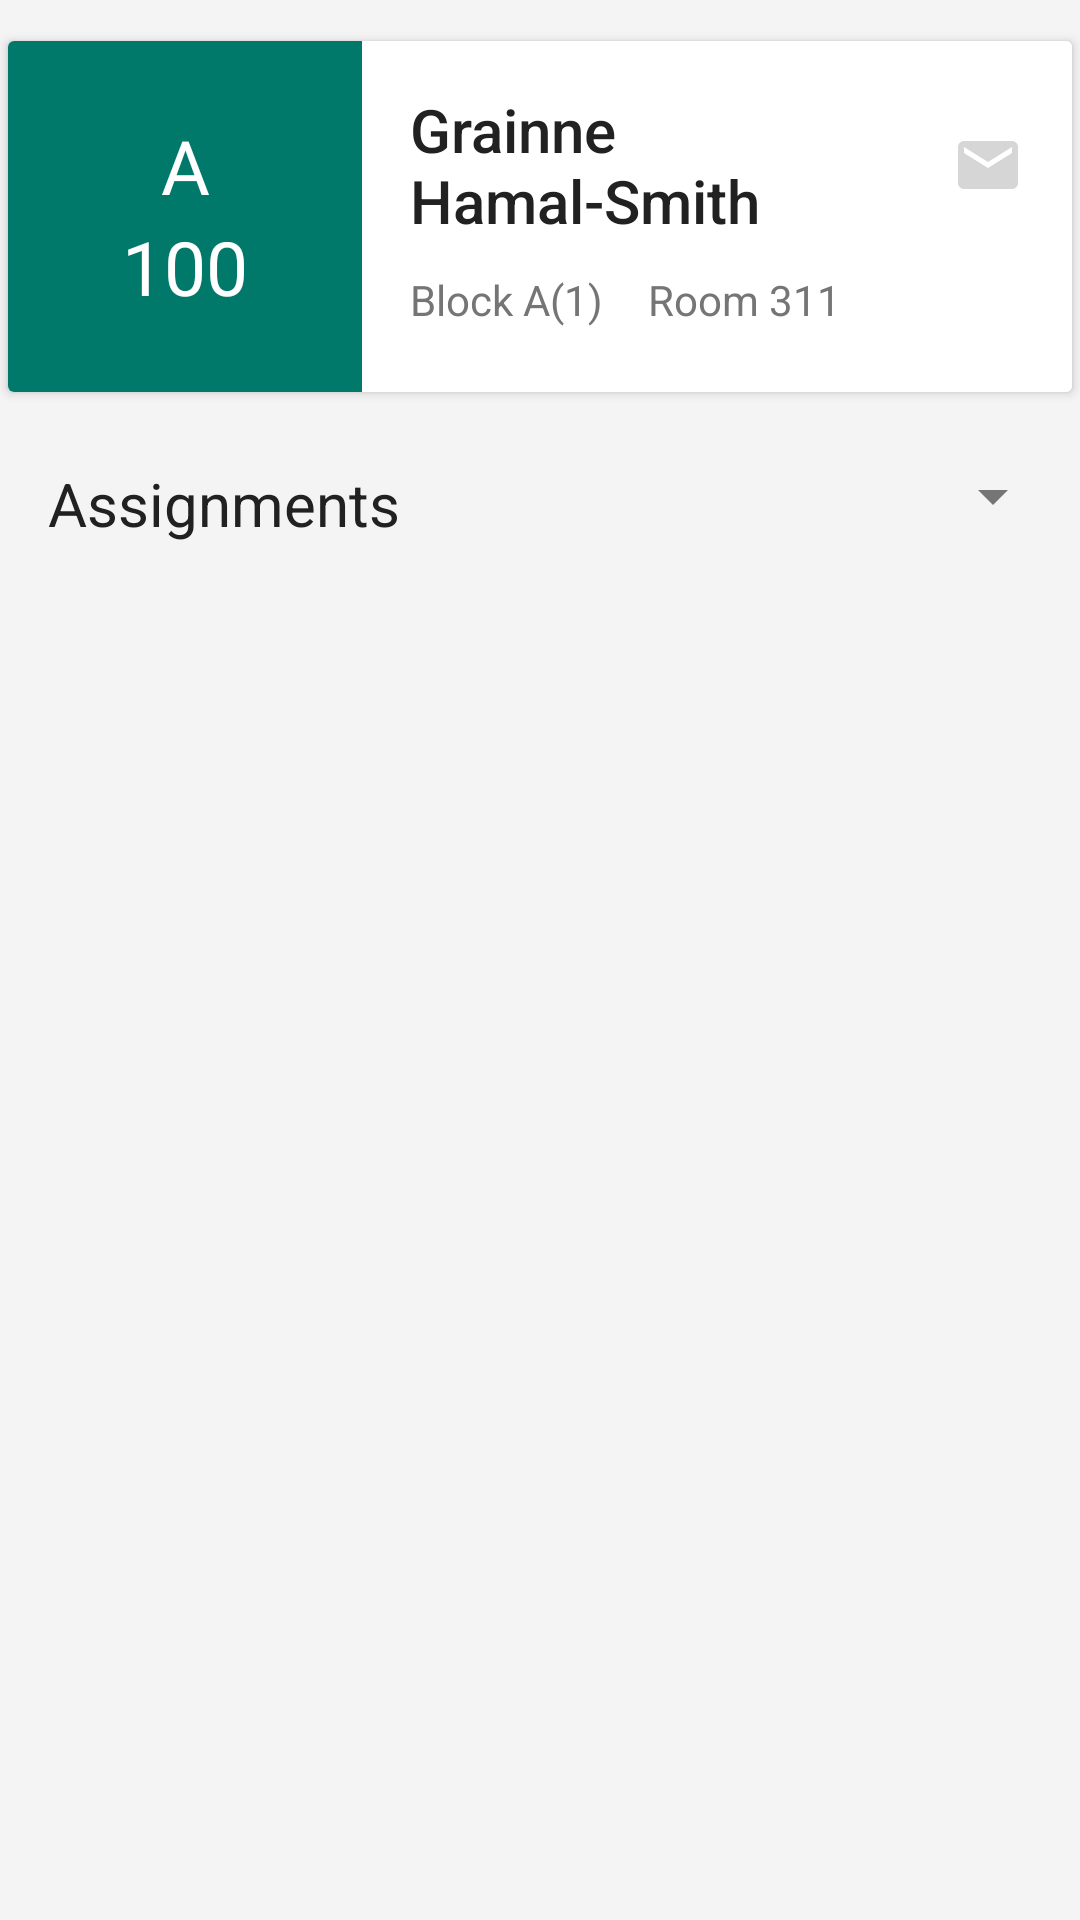

Produce the Android XML layout that renders to this screen, including the resource entries it uses.
<!-- AndroidManifest.xml: application theme ThemeLight.Cyan.500 -->
<!-- res/layout/course_detail_header.xml -->
<?xml version="1.0" encoding="utf-8"?>
<RelativeLayout xmlns:android="http://schemas.android.com/apk/res/android"
    xmlns:app="http://schemas.android.com/apk/res-auto"
    xmlns:tools="http://schemas.android.com/tools"
    android:layout_width="match_parent"
    android:layout_height="wrap_content"
    android:layout_marginEnd="10dp"
    android:layout_marginStart="10dp">

    <androidx.cardview.widget.CardView
        android:id="@+id/heading_card"
        android:layout_width="match_parent"
        android:layout_height="wrap_content"
        android:layout_marginTop="10dp"
        android:visibility="visible"
        app:cardUseCompatPadding="true">

        <RelativeLayout
            android:id="@+id/detail_header_background"
            android:layout_width="match_parent"
            android:layout_height="wrap_content"
            android:background="?attr/card_background">

            <LinearLayout
                android:layout_width="match_parent"
                android:layout_height="wrap_content"
                android:orientation="horizontal">

                <RelativeLayout
                    android:id="@+id/detail_header_grade_background"
                    android:layout_width="0dp"
                    android:layout_height="match_parent"
                    android:layout_weight="1"
                    android:background="@color/A_score_green"
                    android:gravity="center">

                    <TextView
                        android:id="@+id/detail_letter_grade_tv"
                        style="@style/NumberViewStyle"
                        android:layout_width="match_parent"
                        android:layout_height="wrap_content"
                        android:text="A"
                        android:textAlignment="center"
                        android:textColor="@color/white"
                        android:textSize="25sp" />

                    <TextView
                        android:id="@+id/detail_percentage_grade_tv"
                        style="@style/NumberViewStyle"
                        android:layout_width="match_parent"
                        android:layout_height="wrap_content"
                        android:layout_below="@id/detail_letter_grade_tv"
                        android:text="100"
                        android:textAlignment="center"
                        android:textColor="@color/white"
                        android:textSize="25sp" />

                </RelativeLayout>

                <RelativeLayout
                    android:id="@+id/detail_header_profile_outer_view"
                    android:layout_width="0dp"
                    android:layout_height="match_parent"
                    android:layout_weight="2"
                    android:padding="16dp">

                    <RelativeLayout
                        android:id="@+id/detail_header_profile_inner_view"
                        android:layout_width="wrap_content"
                        android:layout_height="wrap_content">

                        <RelativeLayout
                            android:id="@+id/detail_header_profile_inner_upper_view"
                            android:layout_width="match_parent"
                            android:layout_height="wrap_content">

                            <ImageView
                                android:id="@+id/detail_header_email_image"
                                android:layout_width="wrap_content"
                                android:layout_height="wrap_content"
                                android:layout_alignParentEnd="true"
                                android:layout_centerVertical="true"
                                android:background="?selectableItemBackgroundBorderless"
                                app:srcCompat="@drawable/ic_email_black_24dp" />

                            <TextView
                                android:id="@+id/detail_header_teacher_name_tv"
                                android:layout_width="wrap_content"
                                android:layout_height="wrap_content"
                                android:layout_alignParentStart="true"
                                android:layout_alignParentTop="true"
                                android:layout_marginEnd="8dp"
                                android:layout_toStartOf="@id/detail_header_email_image"
                                android:text="Grainne Hamal-Smith"
                                android:textAppearance="@android:style/TextAppearance.Material.Title" />

                        </RelativeLayout>

                        <TextView
                            android:id="@+id/detail_header_block_tv"
                            android:layout_width="wrap_content"
                            android:layout_height="wrap_content"
                            android:layout_below="@id/detail_header_profile_inner_upper_view"
                            android:layout_marginTop="10dp"
                            android:text="Block A(1)"
                            android:textColor="?android:textColorSecondary" />

                        <TextView
                            android:id="@+id/detail_header_room_tv"
                            android:layout_width="wrap_content"
                            android:layout_height="wrap_content"
                            android:layout_alignTop="@id/detail_header_block_tv"
                            android:layout_marginStart="15dp"
                            android:layout_toEndOf="@id/detail_header_block_tv"
                            android:text="Room 311"
                            android:textColor="?android:textColorSecondary" />

                    </RelativeLayout>


                </RelativeLayout>

            </LinearLayout>

        </RelativeLayout>

    </androidx.cardview.widget.CardView>

    <TextView
        android:id="@+id/detail_assignment_tv"
        android:layout_width="wrap_content"
        android:layout_height="wrap_content"
        android:layout_below="@+id/heading_card"
        android:layout_marginBottom="5dp"
        android:layout_marginStart="16dp"
        android:layout_marginTop="20dp"
        android:text="@string/assignments"
        android:textColor="?android:textColorPrimary"
        android:textSize="20sp" />

    <androidx.appcompat.widget.AppCompatSpinner
        android:id="@+id/detail_term_select_spinner"
        android:layout_width="wrap_content"
        android:layout_height="wrap_content"
        android:layout_alignBottom="@id/detail_assignment_tv"
        android:layout_alignParentEnd="true"
        android:layout_alignTop="@id/detail_assignment_tv"
        android:layout_marginBottom="5dp"
        android:layout_marginEnd="5dp">

    </androidx.appcompat.widget.AppCompatSpinner>

</RelativeLayout>
<!-- resources referenced by this layout -->
<resources>
  <color name="A_score_green">#00796B</color>
  <color name="white">#ffffff</color>
  <!-- drawable ic_email_black_24dp (drawable) -->
  <vector android:alpha="0.8" android:height="24dp"
      android:viewportHeight="24.0" android:viewportWidth="24.0"
      android:width="24dp" xmlns:android="http://schemas.android.com/apk/res/android">
      <path android:fillColor="#FFCCCCCC" android:pathData="M20,4L4,4c-1.1,0 -1.99,0.9 -1.99,2L2,18c0,1.1 0.9,2 2,2h16c1.1,0 2,-0.9 2,-2L22,6c0,-1.1 -0.9,-2 -2,-2zM20,8l-8,5 -8,-5L4,6l8,5 8,-5v2z"/>
  </vector>
  <string name="assignments">Assignments</string>
  <style name="NumberViewStyle" parent="android:Widget.TextView">
          <item name="android:fontFamily">@font/glacial_indifference_regular</item>
      </style>
  <style name="ThemeLight.Cyan.500" parent="ThemeLight">
          <item name="colorAccent">@color/material_cyan_500</item>
          <item name="alertDialogTheme">@style/DialogThemeLight.Cyan.500</item>
          <item name="android:alertDialogTheme">@style/DialogThemeLight.Cyan.500</item>
      </style>
  <color name="material_cyan_500">#00BCD4</color>
  <style name="DialogThemeLight.Cyan.500" parent="DialogThemeLight">
          <item name="colorAccent">@color/material_cyan_500</item>
      </style>
  <color name="light_color_primary">@color/primary</color>
  <color name="light_color_primary_dark">@color/primary_dark</color>
  <color name="light_color_accent">@color/material_green_accent_700</color>
  <style name="Design.DrawerArrowStyle" parent="@style/Widget.AppCompat.DrawerArrowToggle">
          <item name="spinBars">true</item>
          <item name="color">@android:color/white</item>
      </style>
  <color name="light_window_background">#F4F4F4</color>
  <color name="light_text_color_primary">#212121</color>
  <color name="light_text_color_secondary">#757575</color>
  <color name="material_grey_700">#616161</color>
  <color name="light_icon_color">@color/material_light_black</color>
  <color name="light_card_background">@color/material_white</color>
  <color name="light_title_color">@color/material_light_white</color>
  <color name="light_subtitle_color">@color/material_grey_350</color>
  <color name="light_selected_color">@color/material_grey_350</color>
  <color name="light_color_primary_blur">#DD3F51B5</color>
  <style name="PopupThemeLight" parent="ThemeOverlay.AppCompat.Light">
          <item name="android:colorBackground">@color/light_window_background</item>
      </style>
  <style name="AppbarThemeLight" parent="ThemeOverlay.AppCompat.Dark.ActionBar">
          <item name="android:titleTextStyle">@style/TitleThemeLight</item>
      </style>
  <style name="ActionButtonOverflowLight" parent="@style/Widget.AppCompat.ActionButton.Overflow">
          <item name="android:tint">@color/white</item>
      </style>
  <style name="ContextPopupThemeLight" parent="PopupThemeLight">
          <item name="android:popupBackground">@color/light_window_background</item>
          
          <item name="android:overlapAnchor">true</item>
      </style>
  <style name="PopupMenuLight" parent="Widget.AppCompat.Light.PopupMenu">
          <item name="android:popupBackground">@color/light_window_background</item>
      </style>
  <color name="primary">#09314b</color>
  <color name="primary_dark">#07263b</color>
  <color name="material_green_accent_700">#00C853</color>
  <color name="material_light_black">#000000</color>
  <color name="material_white">#FFFFFF</color>
  <color name="material_light_white">#EEEEEE</color>
  <color name="material_grey_350">#D0D0D0</color>
  <style name="TitleThemeLight" parent="TextAppearance.AppCompat.Title">
          <item name="android:color">@color/white</item>
      </style>
</resources>
